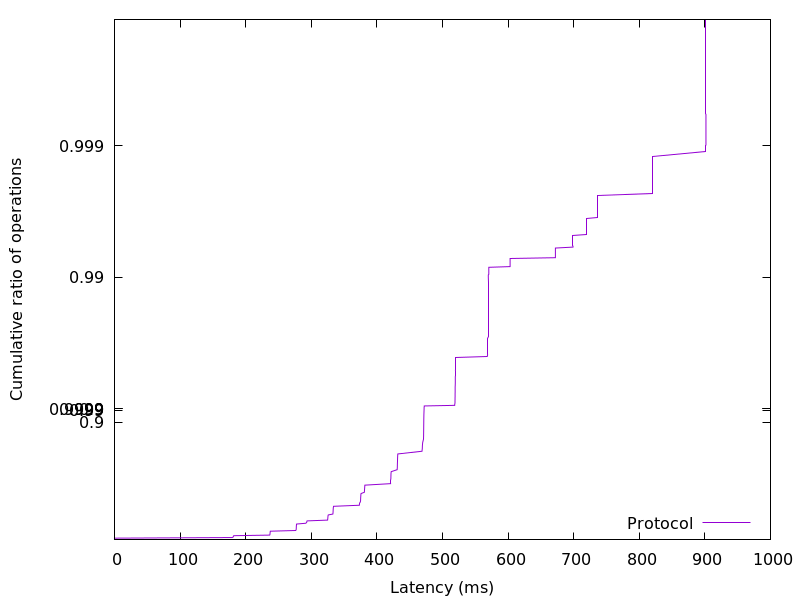

The file beside this chart, header and first rows:
0.020736, 0.01
0.02099, 0.02
0.02176, 0.03
0.02253, 0.04
179.6, 0.05
181.1, 0.06
181.2, 0.07
181.8, 0.08
236.6, 0.09
237, 0.1
237.1, 0.11
237.2, 0.12
237.3, 0.13
237.4, 0.14
237.6, 0.15
276.3, 0.16
276.9, 0.17
277.1, 0.18
277.1, 0.19
277.2, 0.2
277.2, 0.21
277.3, 0.22
277.4, 0.23
277.5, 0.24
277.6, 0.25
291.6, 0.26
293, 0.27
293.2, 0.28
293.6, 0.29
324.9, 0.3
325.1, 0.31
325.3, 0.32
325.3, 0.33
325.4, 0.34
325.5, 0.35
325.9, 0.36
332.9, 0.37
333.2, 0.38
333.2, 0.39
333.3, 0.4
333.4, 0.41
333.4, 0.42
333.5, 0.43
333.7, 0.44
334, 0.45
373.3, 0.46
373.5, 0.47
373.7, 0.48
374.8, 0.49
375.1, 0.5
375.2, 0.51
375.3, 0.52
375.4, 0.53
375.5, 0.54
375.6, 0.55
375.9, 0.56
381, 0.57
381.1, 0.58
381.2, 0.59
381.4, 0.6
381.5, 0.61
... 298 more rows
